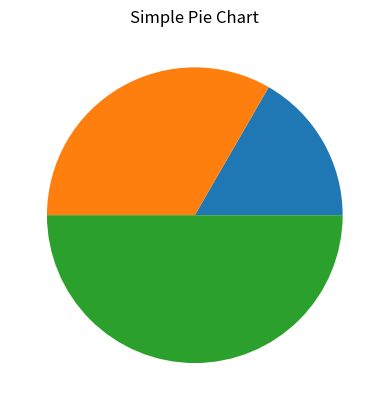

Recreate this plot in Python. (Note: this script raises an exception after producing the figure.)
import matplotlib.pyplot as plt

# Create a simple plot
plt.pie([10, 20, 30])
plt.title("Simple Pie Chart")
plt.savefig("pie_chart.png", dpi=1000, quality=100, facecolor='green')  # Save the figure as a PNG file
plt.show()  # Display the plot
